Run: headless pygame with SDL's dummy video driver; simulated clock (each Clock.tick advances the game by its frame time, no real sleeping); random seed 0; keys injected as events and as key.get_pressed() state; no mouse input.
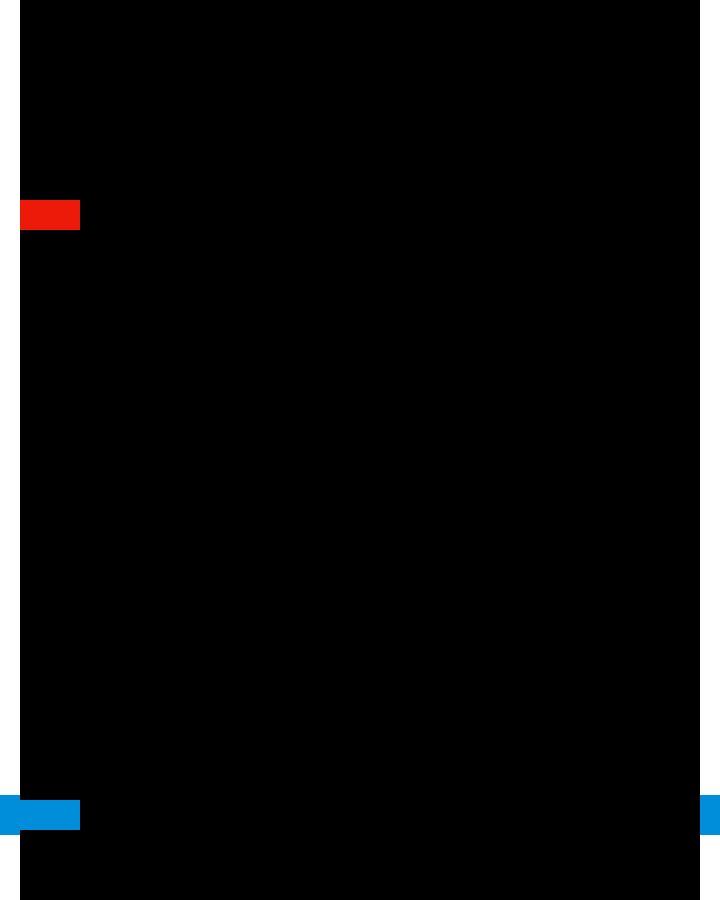
Frame 1 of 4 · flips 1–60 · no input
Frame 2 of 4 · flips 61–180 · tapped SPACE, RETURN · held RIGHT (→), D · screen unchanged from frame 1, image omitted
Frame 3 of 4 · flips 181–300 · held DOWN (↓), S · screen unchanged from frame 2, image omitted
Frame 4 of 4 · flips 301–420 · held LEFT (←), A, UP (↑), W · screen unchanged from frame 3, image omitted

The pygame program that drew these frames:

import pygame

pygame.init()
screen = pygame.display.set_mode((720, 900))
clock = pygame.time.Clock()
running = True

while running:
    # poll for events
    # pygame.QUIT event means the user clicked X to close your window
    for event in pygame.event.get():
        if event.type == pygame.QUIT:
            running = False
    
    # fill the screen with a color to wipe away anything from last frame
    screen.fill("black")

    # RENDER YOUR GAME HERE
    # TODO: Creating a main player character
    BLUE = (0, 141, 218)
    player = pygame.draw.rect(screen, BLUE, pygame.Rect(20, 800, 60, 30))

    # TODO: Creating Game borders 
    WHITE = (255, 255, 255)
    wall_left = pygame.draw.rect(screen, WHITE, pygame.Rect(0, 0, 20, 900))
    wall_right = pygame.draw.rect(screen, WHITE, pygame.Rect(700, 0, 20, 900))

    # TODO: Add blue things onto the border
    wall_left = pygame.draw.rect(screen, BLUE, pygame.Rect(0, 795, 20, 40))
    wall_right = pygame.draw.rect(screen, BLUE, pygame.Rect(700, 795, 20, 40))

    # TODO: Add Tiles to break
    RED = (237, 25, 9)
    ORANGE = (255,69,0)
    GREEN = (50,205,50)
    YELLOW = (255,255,0)

    red_tiles = pygame.draw.rect(screen, RED, pygame.Rect(20, 200, 60, 30))

    # flip() the display to put your work on screen
    pygame.display.flip()

    # limit FPS to 60
    # dt is delta time in seconds since last frame, used for framerate-
    # independent physics.
    clock.tick(60) # limits FPS to 60

pygame.quit()
